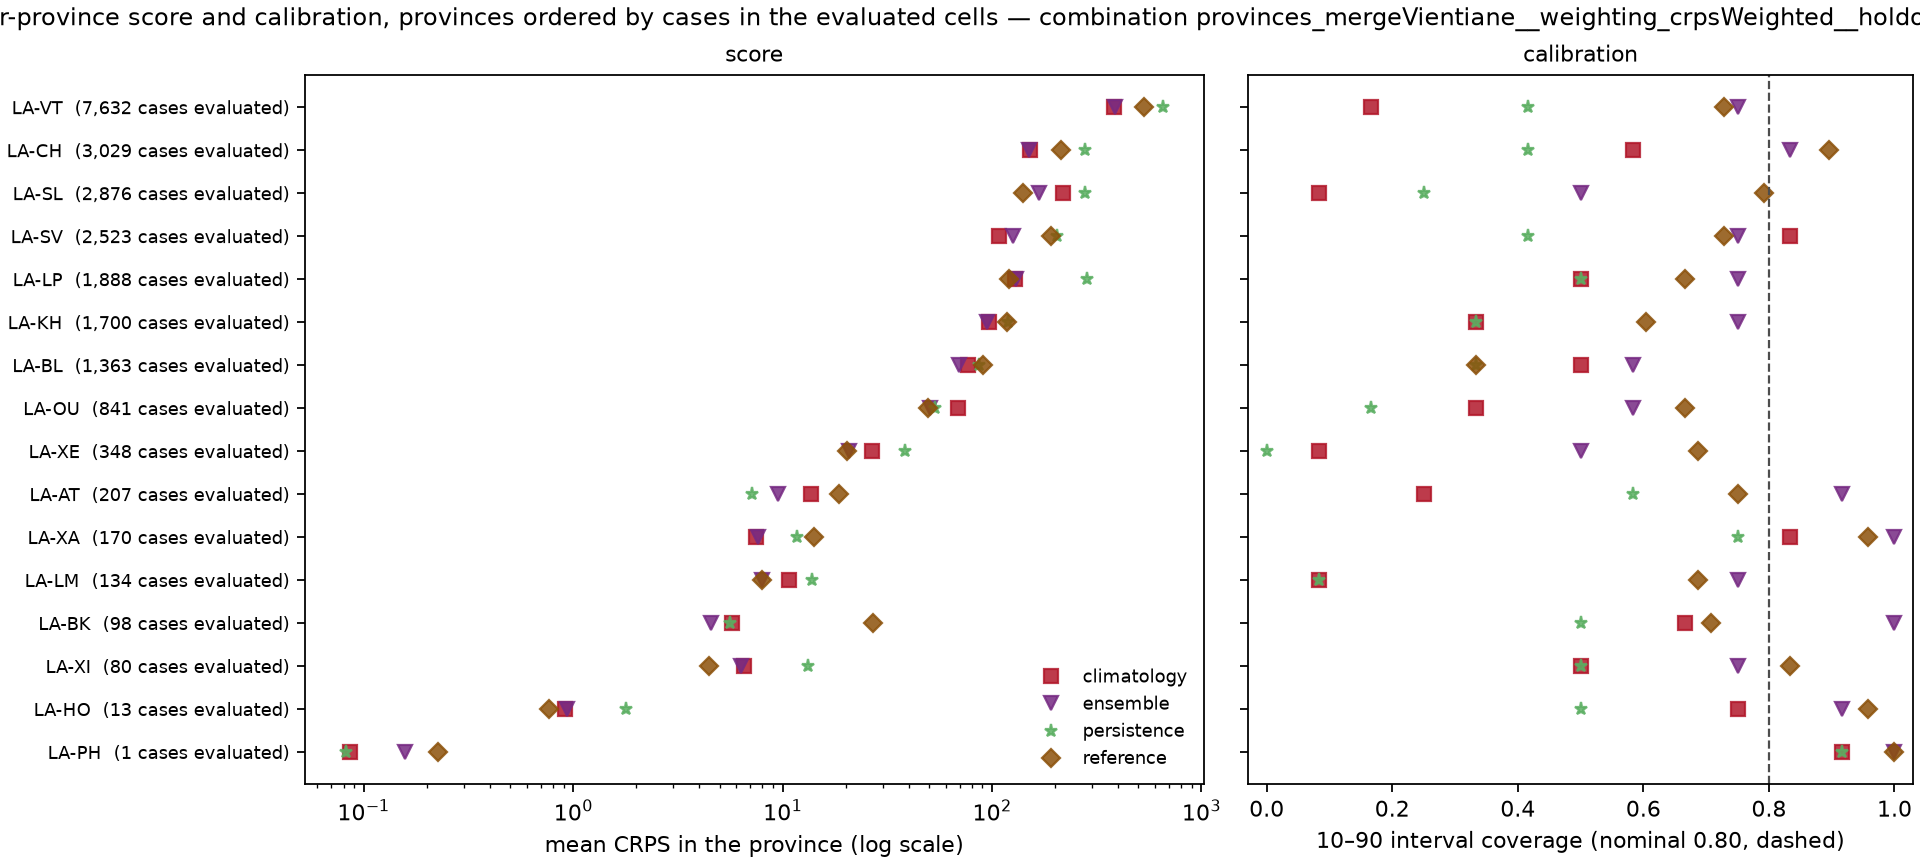

Source data for this figure (header and first rows):
model, weighting, location, n_cells, mean_crps, mae, coverage_10_90, coverage_25_75, observed_total
climatology, unweighted, LA-AT, 12, 13.69, 17.21, 0.25, 0.0, 207.0
climatology, unweighted, LA-BK, 12, 5.739, 7.792, 0.6667, 0.1667, 98.0
climatology, unweighted, LA-BL, 12, 77.13, 92.38, 0.5, 0.08333, 1363
climatology, unweighted, LA-CH, 12, 152.1, 179.4, 0.5833, 0.4167, 3029
climatology, unweighted, LA-HO, 12, 0.9177, 1.083, 0.75, 0.6667, 13.0
climatology, unweighted, LA-KH, 12, 96.37, 133.0, 0.3333, 0.08333, 1700
climatology, unweighted, LA-LM, 12, 10.68, 11.17, 0.08333, 0.08333, 134.0
climatology, unweighted, LA-LP, 12, 129.3, 146.9, 0.5, 0.3333, 1888
climatology, unweighted, LA-OU, 12, 69.16, 70.08, 0.3333, 0.3333, 841.0
climatology, unweighted, LA-PH, 12, 0.08609, 0.08333, 0.9167, 0.9167, 1.0
climatology, unweighted, LA-SL, 12, 217.2, 239.4, 0.08333, 0.0, 2876
climatology, unweighted, LA-SV, 12, 107.7, 157.0, 0.8333, 0.3333, 2523
climatology, unweighted, LA-VT, 12, 383.2, 482, 0.1667, 0.08333, 7632
climatology, unweighted, LA-XA, 12, 7.49, 8.417, 0.8333, 0.75, 170.0
climatology, unweighted, LA-XE, 12, 26.75, 28.88, 0.08333, 0.08333, 348.0
climatology, unweighted, LA-XI, 12, 6.513, 6.667, 0.5, 0.5, 80.0
ensemble, unweighted, LA-AT, 12, 9.509, 13.75, 0.9167, 0.5, 207.0
ensemble, unweighted, LA-BK, 12, 4.547, 6.417, 1.0, 0.75, 98.0
ensemble, unweighted, LA-BL, 12, 69.26, 94.21, 0.5833, 0.4167, 1363
ensemble, unweighted, LA-CH, 12, 150.5, 199.3, 0.8333, 0.4167, 3029
ensemble, unweighted, LA-HO, 12, 0.9378, 1.0, 0.9167, 0.75, 13.0
ensemble, unweighted, LA-KH, 12, 94.96, 124.8, 0.75, 0.5833, 1700
ensemble, unweighted, LA-LM, 12, 7.974, 10.67, 0.75, 0.5833, 134.0
ensemble, unweighted, LA-LP, 12, 130, 147.1, 0.75, 0.5833, 1888
ensemble, unweighted, LA-OU, 12, 50.46, 69.5, 0.5833, 0.5833, 841.0
ensemble, unweighted, LA-PH, 12, 0.1578, 0.08333, 1.0, 0.9167, 1.0
ensemble, unweighted, LA-SL, 12, 167.2, 228.5, 0.5, 0.3333, 2876
ensemble, unweighted, LA-SV, 12, 126.3, 173.4, 0.75, 0.3333, 2523
ensemble, unweighted, LA-VT, 12, 388, 498, 0.75, 0.5, 7632
ensemble, unweighted, LA-XA, 12, 7.616, 9.917, 1.0, 0.75, 170.0
ensemble, unweighted, LA-XE, 12, 20.84, 27.08, 0.5, 0.5, 348.0
ensemble, unweighted, LA-XI, 12, 6.298, 6.667, 0.75, 0.75, 80.0
persistence, unweighted, LA-AT, 12, 7.165, 8.5, 0.5833, 0.0, 207.0
persistence, unweighted, LA-BK, 12, 5.604, 6.667, 0.5, 0.0, 98.0
persistence, unweighted, LA-BL, 12, 86.55, 100.6, 0.3333, 0.3333, 1363
persistence, unweighted, LA-CH, 12, 277.8, 309.4, 0.4167, 0.25, 3029
persistence, unweighted, LA-HO, 12, 1.789, 2.0, 0.5, 0.25, 13.0
persistence, unweighted, LA-KH, 12, 119.5, 137.3, 0.3333, 0.0, 1700
persistence, unweighted, LA-LM, 12, 13.8, 14.08, 0.08333, 0.08333, 134.0
persistence, unweighted, LA-LP, 12, 283.5, 298.0, 0.5, 0.3333, 1888
persistence, unweighted, LA-OU, 12, 53.38, 53.75, 0.1667, 0.1667, 841.0
persistence, unweighted, LA-PH, 12, 0.08226, 0.08333, 0.9167, 0.9167, 1.0
persistence, unweighted, LA-SL, 12, 278.2, 286.9, 0.25, 0.0, 2876
persistence, unweighted, LA-SV, 12, 203.7, 244.0, 0.4167, 0.25, 2523
persistence, unweighted, LA-VT, 12, 654.2, 742.5, 0.4167, 0.08333, 7632
persistence, unweighted, LA-XA, 12, 11.76, 15.17, 0.75, 0.4167, 170.0
persistence, unweighted, LA-XE, 12, 38.45, 39.75, 0.0, 0.0, 348.0
persistence, unweighted, LA-XI, 12, 13.26, 13.67, 0.5, 0.5, 80.0
reference, unweighted, LA-AT, 12, 18.54, 24.52, 0.75, 0.25, 207.0
reference, unweighted, LA-BK, 12, 27.11, 32.86, 0.7083, 0.3542, 98.0
reference, unweighted, LA-BL, 12, 90.59, 108.9, 0.3333, 0.25, 1363
reference, unweighted, LA-CH, 12, 213.6, 278, 0.8958, 0.7083, 3029
reference, unweighted, LA-HO, 12, 0.7694, 1.062, 0.9583, 0.875, 13.0
reference, unweighted, LA-KH, 12, 118.3, 149.6, 0.6042, 0.3958, 1700
reference, unweighted, LA-LM, 12, 7.948, 10.77, 0.6875, 0.3125, 134.0
reference, unweighted, LA-LP, 12, 120.2, 144.5, 0.6667, 0.5, 1888
reference, unweighted, LA-OU, 12, 49.41, 62.51, 0.6667, 0.4583, 841.0
reference, unweighted, LA-PH, 12, 0.2273, 0.1875, 1.0, 0.9375, 1.0
reference, unweighted, LA-SL, 12, 141, 177.5, 0.7917, 0.4375, 2876
reference, unweighted, LA-SV, 12, 191.1, 259.5, 0.7292, 0.4583, 2523
... 4 more rows
